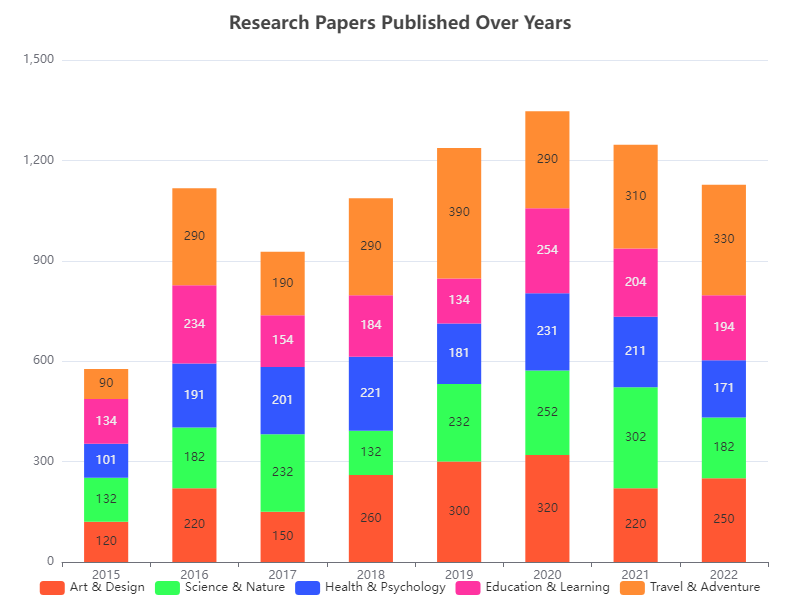

Source data for this figure (header and first rows):
Category, Art & Design, Science & Nature, Health & Psychology, Education & Learning, Travel & Adventure
2015, 120, 132, 101, 134, 90
2016, 220, 182, 191, 234, 290
2017, 150, 232, 201, 154, 190
2018, 260, 132, 221, 184, 290
2019, 300, 232, 181, 134, 390
2020, 320, 252, 231, 254, 290
2021, 220, 302, 211, 204, 310
2022, 250, 182, 171, 194, 330
